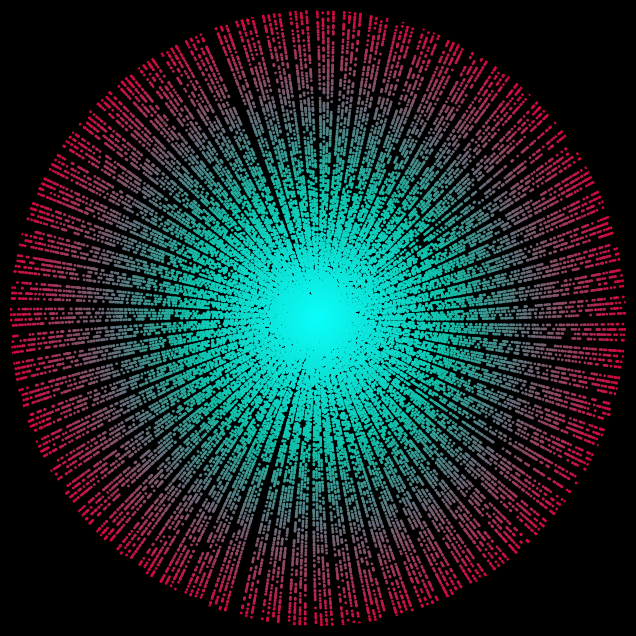

This chart was generated by the following Python code: (Note: this script raises an exception after producing the figure.)
import os
import matplotlib
matplotlib.use('Agg')
import matplotlib.pyplot as plt
from matplotlib.colors import LinearSegmentedColormap

DEFAULT_SETTINGS = ([(0, (0.03286600111091176, 0.9976179605209301, 0.9845250497488386)), (0.4299406771403493, (0.06465992780789409, 0.7582066062461121, 0.6683053114060715)), (1, (0.8171504997567098, 0.03270786797985625, 0.2416026008392388))], 500000, 1, 'o', 'black')

def get_primes(n):
    if n < 2:
        return []
    is_prime = [True] * (n + 1)
    is_prime[0] = is_prime[1] = False
    p = 2
    while p * p <= n:
        if is_prime[p]:
            for multiple in range(p * p, n + 1, p):
                is_prime[multiple] = False
        p += 1
    primes = [i for i, prime_status in enumerate(is_prime) if prime_status]
    return (primes, str(len(primes)), primes[-1])

def gen_ps_plt(settings=DEFAULT_SETTINGS, log=False):
    CMAP, BIGNESS, SIZE, MARKER, BG = settings
    primes = get_primes(BIGNESS)
    if log:
        print(primes[1], "primes")
    r = primes[0]
    plt.figure(figsize=(8, 8), facecolor=BG)
    ax = plt.subplot(projection='polar')
    ax.set_facecolor(BG)
    ax.grid(False)
    ax.set_xticks([])
    ax.set_rticks([])
    ax.spines['polar'].set_visible(False)
    norm = plt.Normalize(vmin=min(r), vmax=max(r))
    cmap = LinearSegmentedColormap.from_list(name="", colors=CMAP)
    ax.scatter(r, r, c=r, cmap=cmap, s=SIZE, norm=norm, marker=MARKER)
    ax.set_rmax(primes[2] + SIZE)
    return plt

if __name__ != "__main__":
    print("imported module gen_ps_plt")
else:
    plt = gen_ps_plt(log=True)
    plt.savefig("default.png", dpi=300, bbox_inches='tight', facecolor='black')
    os.startfile("default.png")